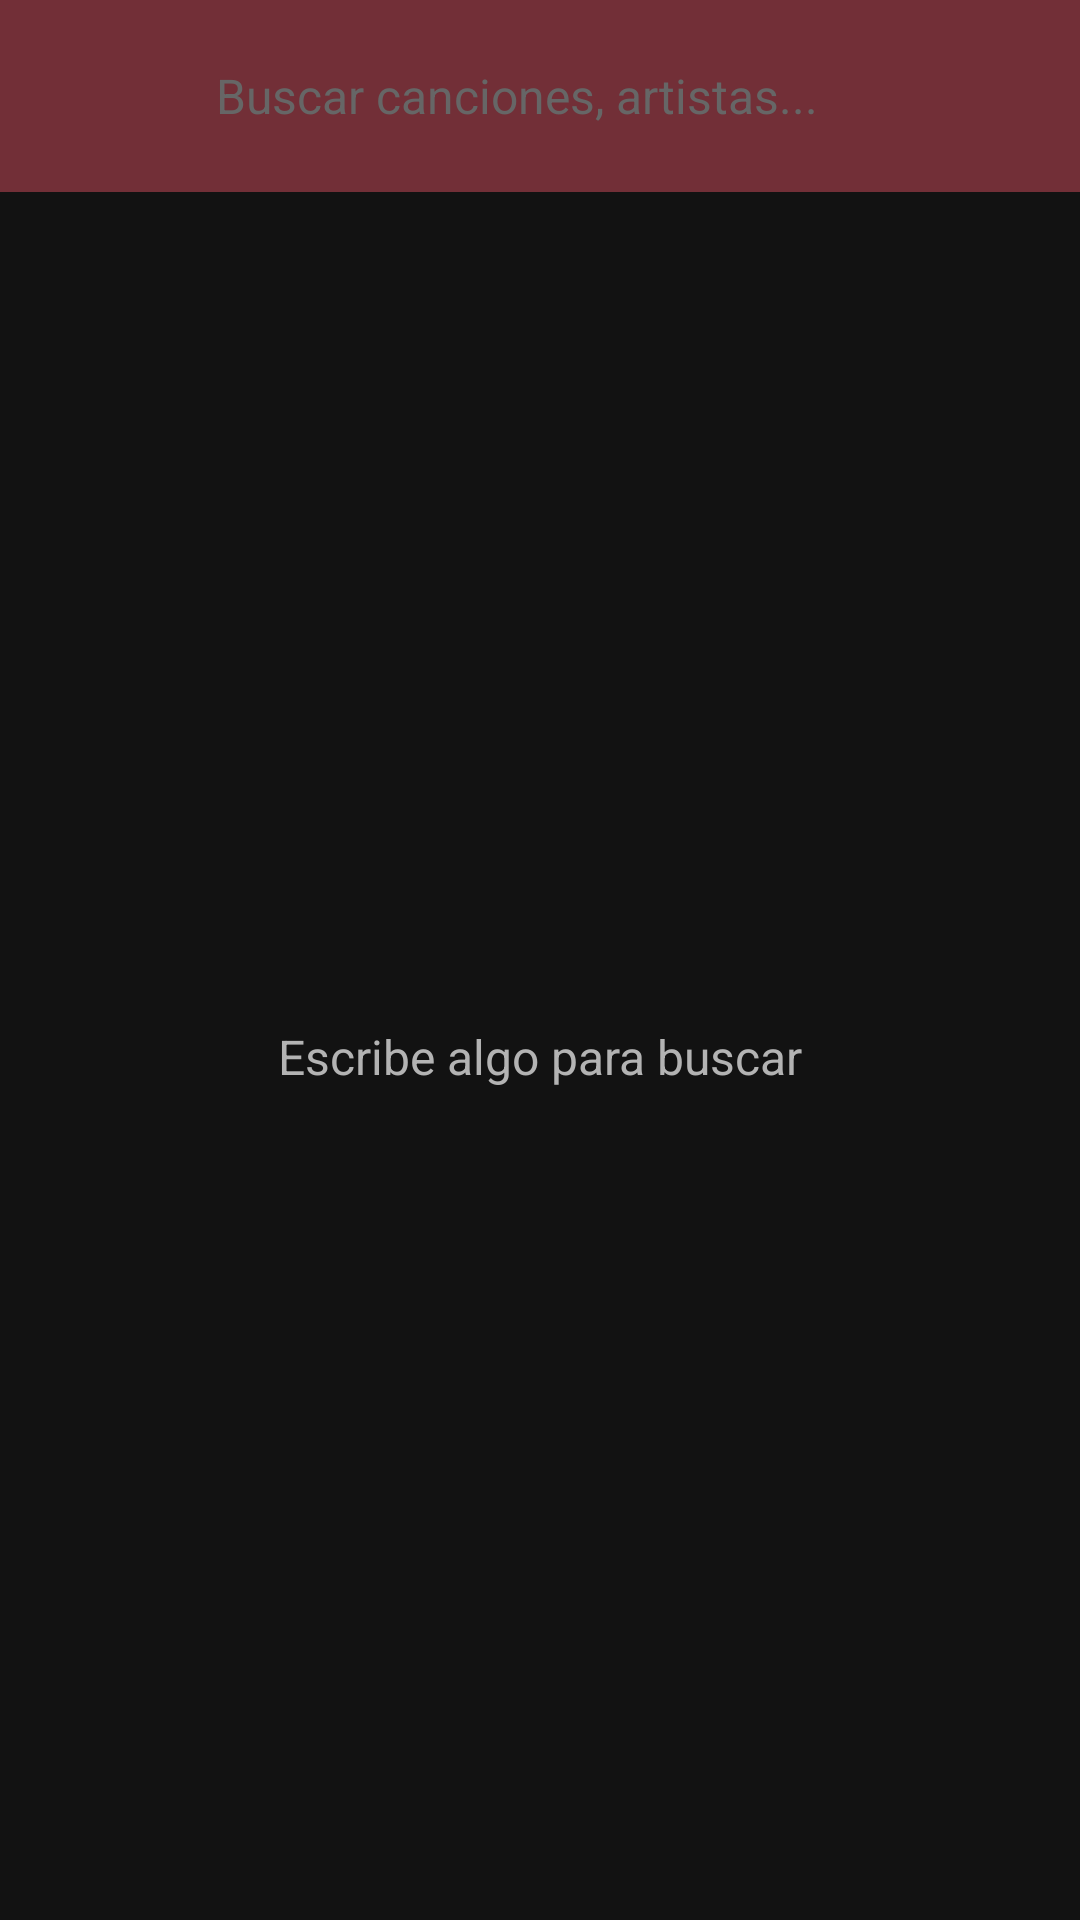

Write the Android layout XML for this screen, with the resource values it uses.
<!-- AndroidManifest.xml: application theme Theme.LocalMusicPlayer -->
<!-- res/layout/activity_search.xml -->
<?xml version="1.0" encoding="utf-8"?>
<androidx.constraintlayout.widget.ConstraintLayout
    xmlns:android="http://schemas.android.com/apk/res/android"
    xmlns:app="http://schemas.android.com/apk/res-auto"
    xmlns:tools="http://schemas.android.com/tools"
    android:layout_width="match_parent"
    android:layout_height="match_parent"
    android:background="@color/background"
    tools:context=".ui.SearchActivity">

    
    <LinearLayout
        android:id="@+id/searchBar"
        android:layout_width="0dp"
        android:layout_height="?attr/actionBarSize"
        android:background="@color/primary"
        android:gravity="center_vertical"
        android:orientation="horizontal"
        android:paddingHorizontal="8dp"
        app:layout_constraintTop_toTopOf="parent"
        app:layout_constraintStart_toStartOf="parent"
        app:layout_constraintEnd_toEndOf="parent">

        <ImageButton
            android:id="@+id/buttonBack"
            android:layout_width="40dp"
            android:layout_height="40dp"
            android:background="?attr/selectableItemBackgroundBorderless"
            android:contentDescription="Back"
            android:src="@drawable/ic_back"
            android:scaleType="centerInside" />

        <EditText
            android:id="@+id/editSearch"
            android:layout_width="0dp"
            android:layout_height="40dp"
            android:layout_weight="1"
            android:layout_marginStart="8dp"
            android:layout_marginEnd="8dp"
            android:background="@drawable/bg_rounded_gray"
            android:hint="@string/search_hint"
            android:textColorHint="@color/text_disabled"
            android:textColor="@color/text_primary"
            android:textSize="16sp"
            android:paddingHorizontal="16dp"
            android:singleLine="true"
            android:imeOptions="actionSearch"
            android:inputType="text"
            android:importantForAutofill="no" />

        <ImageButton
            android:id="@+id/buttonClear"
            android:layout_width="40dp"
            android:layout_height="40dp"
            android:background="?attr/selectableItemBackgroundBorderless"
            android:contentDescription="Clear"
            android:src="@android:drawable/ic_menu_close_clear_cancel"
            android:scaleType="centerInside"
            android:visibility="gone" />
    </LinearLayout>

    
    <TextView
        android:id="@+id/textResultCount"
        android:layout_width="0dp"
        android:layout_height="wrap_content"
        android:paddingHorizontal="16dp"
        android:paddingVertical="8dp"
        android:textColor="@color/text_secondary"
        android:textSize="13sp"
        android:visibility="gone"
        app:layout_constraintTop_toBottomOf="@id/searchBar"
        app:layout_constraintStart_toStartOf="parent"
        app:layout_constraintEnd_toEndOf="parent" />

    
    <TextView
        android:id="@+id/textEmpty"
        android:layout_width="wrap_content"
        android:layout_height="wrap_content"
        android:text="@string/search_empty"
        android:textColor="@color/text_secondary"
        android:textSize="16sp"
        app:layout_constraintTop_toBottomOf="@id/textResultCount"
        app:layout_constraintBottom_toBottomOf="parent"
        app:layout_constraintStart_toStartOf="parent"
        app:layout_constraintEnd_toEndOf="parent" />

    
    <androidx.recyclerview.widget.RecyclerView
        android:id="@+id/recyclerResults"
        android:layout_width="0dp"
        android:layout_height="0dp"
        android:clipToPadding="false"
        android:paddingBottom="8dp"
        android:visibility="gone"
        app:layout_constraintTop_toBottomOf="@id/textResultCount"
        app:layout_constraintBottom_toBottomOf="parent"
        app:layout_constraintStart_toStartOf="parent"
        app:layout_constraintEnd_toEndOf="parent" />

</androidx.constraintlayout.widget.ConstraintLayout>
<!-- resources referenced by this layout -->
<resources>
  <color name="background">#121212</color>
  <color name="primary">#722F37</color>
  <color name="text_disabled">#666666</color>
  <color name="text_primary">#FFFFFF</color>
  <color name="text_secondary">#B3B3B3</color>
  <string name="search_empty">Escribe algo para buscar</string>
  <string name="search_hint">Buscar canciones, artistas...</string>
  <style name="Theme.LocalMusicPlayer" parent="Theme.Material3.Dark.NoActionBar">
          <item name="colorPrimary">@color/primary</item>
          <item name="colorPrimaryDark">@color/primary_dark</item>
          <item name="colorAccent">@color/accent</item>
          <item name="android:windowBackground">@color/background</item>
          <item name="android:statusBarColor">@color/primary_dark</item>
          <item name="android:navigationBarColor">@color/surface</item>
      </style>
  <color name="primary_dark">#4A1C23</color>
  <color name="accent">#C9A227</color>
  <color name="surface">#1E1E1E</color>
</resources>
